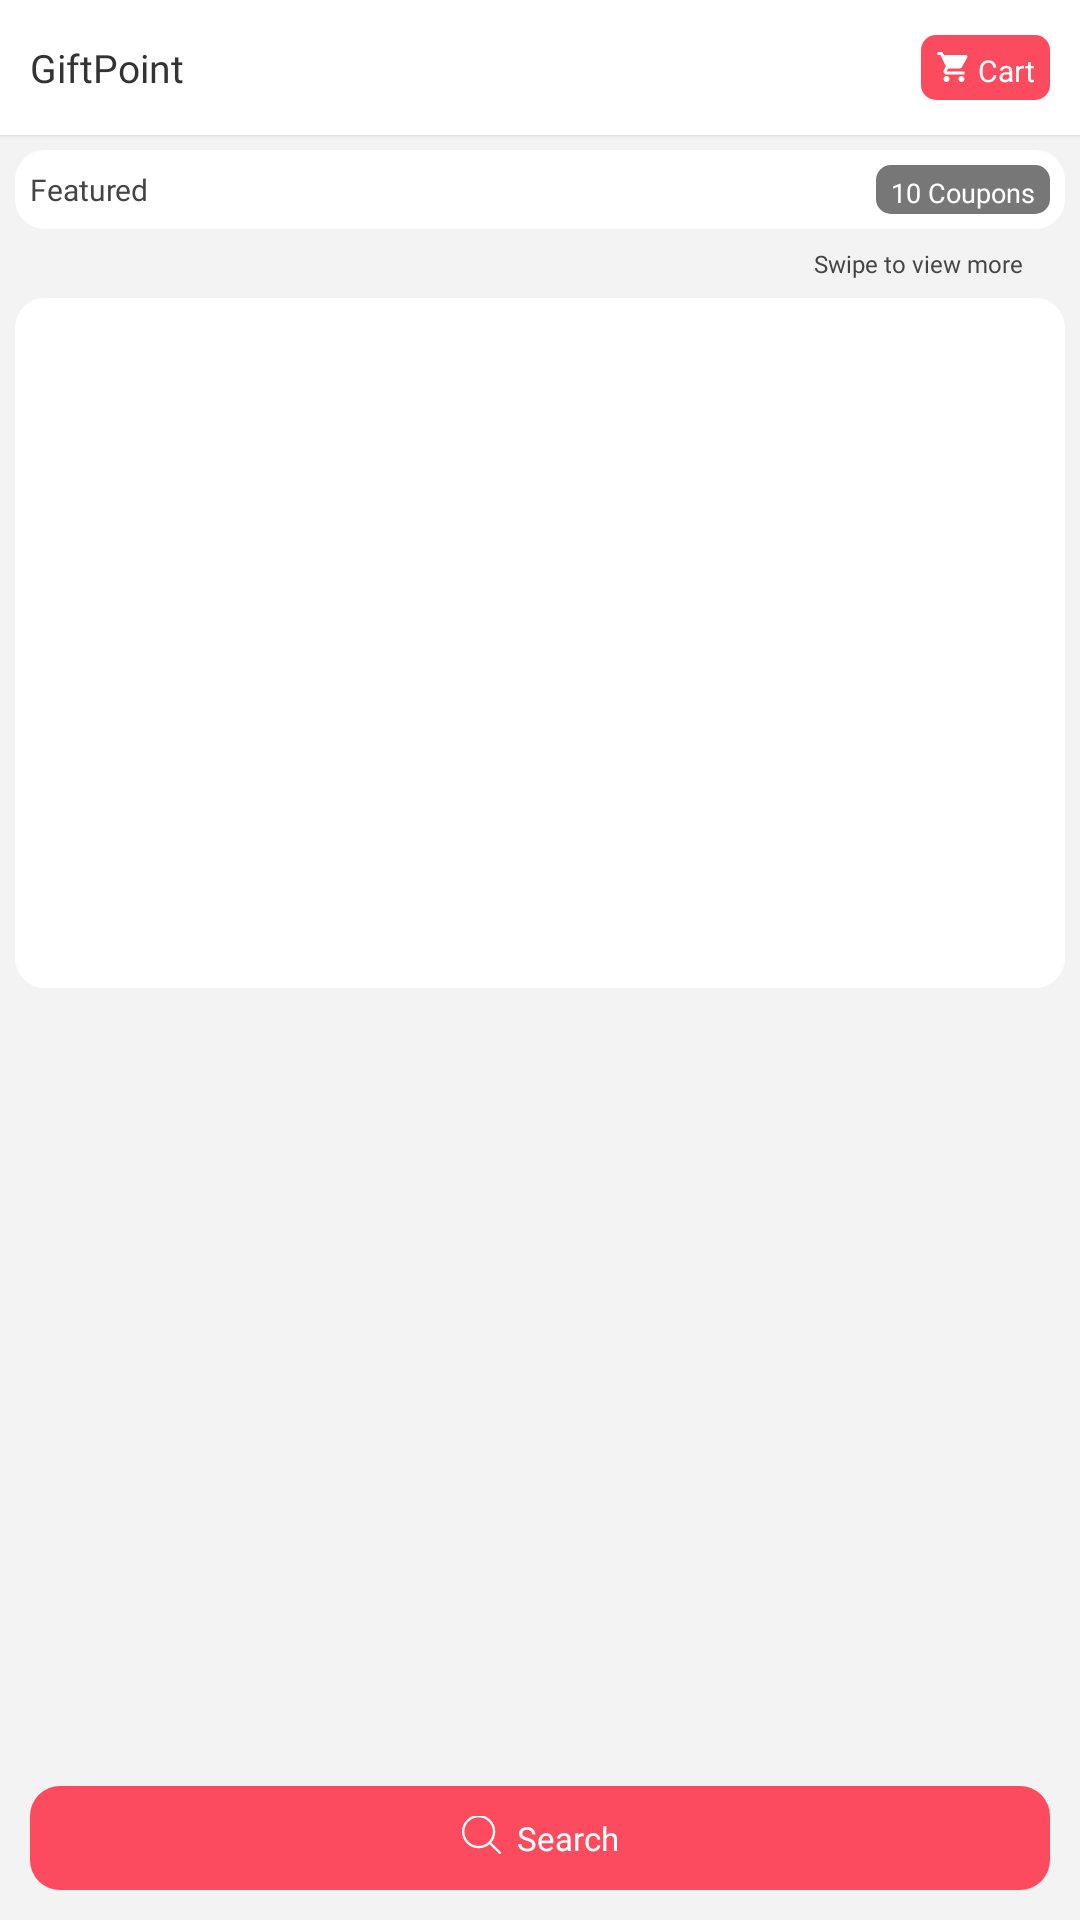

Write the Android layout XML for this screen, with the resource values it uses.
<!-- AndroidManifest.xml: application theme AppTheme -->
<!-- res/layout/home_screen.xml -->
<?xml version="1.0" encoding="utf-8"?>
<layout xmlns:tools="http://schemas.android.com/tools"
    xmlns:android="http://schemas.android.com/apk/res/android"
    xmlns:app="http://schemas.android.com/apk/res-auto">

    <RelativeLayout
        android:layout_width="match_parent"
        android:layout_height="match_parent"
        android:background="@color/bg">

        <LinearLayout
            android:id="@+id/toolbar"
            android:layout_width="match_parent"
            android:layout_height="@dimen/_45sdp"
            android:background="#ffffff"
            android:elevation="@dimen/_1sdp"
            android:gravity="center"
            android:orientation="vertical">

            <LinearLayout
                android:layout_width="match_parent"
                android:layout_height="wrap_content"
                android:orientation="horizontal"
                android:weightSum="1"
                tools:ignore="UselessParent">

                <TextView
                    android:layout_width="0dp"
                    android:layout_height="wrap_content"
                    android:layout_marginStart="@dimen/_10sdp"
                    android:layout_marginTop="@dimen/_2sdp"
                    android:layout_weight="1"
                    android:fontFamily="@font/p_semibold"
                    android:text="@string/giftpoint"
                    android:textColor="#333333"
                    android:textSize="@dimen/_13sdp"
                    tools:ignore="SpUsage" />

                <LinearLayout
                    android:id="@+id/cart"
                    android:layout_width="wrap_content"
                    android:layout_height="wrap_content"
                    android:layout_gravity="center"
                    android:layout_marginStart="@dimen/_5sdp"
                    android:layout_marginEnd="@dimen/_10sdp"
                    android:background="@drawable/bg_rounded_5"
                    android:backgroundTint="@color/colorPrimary"
                    android:gravity="center"
                    android:orientation="horizontal"
                    android:paddingLeft="@dimen/_5sdp"
                    android:paddingTop="@dimen/_5sdp"
                    android:paddingRight="@dimen/_5sdp"
                    android:paddingBottom="@dimen/_3sdp">

                    <ImageView
                        android:layout_width="@dimen/_12sdp"
                        android:layout_height="@dimen/_12sdp"
                        android:layout_gravity="center"
                        android:layout_marginBottom="@dimen/_1sdp"
                        android:adjustViewBounds="true"
                        android:src="@drawable/ic_cart"
                        app:tint="#ffffff"
                        android:contentDescription="@string/cart" />

                    <TextView
                        android:layout_width="wrap_content"
                        android:layout_height="wrap_content"
                        android:layout_gravity="center"
                        android:layout_marginStart="@dimen/_2sdp"
                        android:fontFamily="@font/p_semibold"
                        android:gravity="center"
                        android:text="@string/carttext"
                        android:textColor="#ffffff"
                        android:textSize="@dimen/_10sdp"
                        tools:ignore="SpUsage" />
                </LinearLayout>

            </LinearLayout>
        </LinearLayout>

        <ScrollView
            android:layout_width="match_parent"
            android:layout_height="match_parent"
            android:layout_above="@+id/searchButton"
            android:layout_below="@+id/toolbar"
            android:fillViewport="true">

            <LinearLayout
                android:layout_width="match_parent"
                android:layout_height="wrap_content"
                android:orientation="vertical">


                <LinearLayout
                    android:layout_width="match_parent"
                    android:layout_height="match_parent"
                    android:orientation="vertical"
                    tools:ignore="UselessParent">

                    <LinearLayout
                        android:layout_width="match_parent"
                        android:layout_height="wrap_content"
                        android:layout_margin="@dimen/_5sdp"
                        android:background="@drawable/bg_rounded_10"
                        android:orientation="horizontal"
                        android:padding="@dimen/_5sdp">

                        <TextView
                            android:id="@+id/home_screen_featured"
                            android:layout_width="0dp"
                            android:layout_height="wrap_content"
                            android:layout_gravity="center"
                            android:layout_weight="1"
                            android:fontFamily="@font/p_semibold"
                            android:text="@string/featured"
                            android:textColor="#444444"
                            android:textSize="@dimen/_10sdp"
                            tools:ignore="SpUsage" />

                        <TextView
                            android:id="@+id/job_number"
                            android:layout_width="wrap_content"
                            android:layout_height="wrap_content"
                            android:layout_gravity="center"
                            android:layout_marginStart="@dimen/_3sdp"
                            android:background="@drawable/bg_rounded_5"
                            android:backgroundTint="#777777"
                            android:fontFamily="@font/p_semibold"
                            android:paddingLeft="@dimen/_5sdp"
                            android:paddingTop="@dimen/_3sdp"
                            android:paddingRight="@dimen/_5sdp"
                            android:paddingBottom="@dimen/_1sdp"
                            android:text="@string/_10_coupons"
                            android:textColor="#ffffff"
                            android:textSize="@dimen/_9sdp"
                            tools:ignore="SpUsage" />


                    </LinearLayout>

                    <LinearLayout
                        android:layout_width="wrap_content"
                        android:layout_height="wrap_content"
                        android:layout_gravity="center|right"
                        android:layout_marginRight="@dimen/_7sdp"
                        android:gravity="center|right"
                        android:orientation="horizontal"
                        tools:ignore="RtlHardcoded,UseCompoundDrawables">

                        <TextView
                            android:layout_width="wrap_content"
                            android:layout_height="wrap_content"
                            android:layout_gravity="center"
                            android:fontFamily="@font/p_reguler"
                            android:text="@string/swipe_to_view_more"
                            android:textColor="#444444"
                            android:textSize="@dimen/_8sdp"
                            tools:ignore="SpUsage" />

                        <ImageView
                            android:layout_width="@dimen/_12sdp"
                            android:layout_height="@dimen/_12sdp"
                            android:layout_gravity="center"
                            android:layout_marginBottom="@dimen/_1sdp"
                            android:adjustViewBounds="true"
                            android:rotation="-90"
                            android:src="@drawable/ic_arrow"
                            app:tint="#888888"
                            android:contentDescription="@string/swipe_for_more" />


                    </LinearLayout>

                    <androidx.recyclerview.widget.RecyclerView
                        android:id="@+id/recycler_view"
                        android:layout_width="match_parent"
                        android:layout_height="@dimen/_230sdp"
                        android:layout_margin="@dimen/_5sdp"
                        android:background="@drawable/bg_rounded_10"
                        android:orientation="horizontal"
                        android:padding="@dimen/_5sdp"
                        app:layoutManager="androidx.recyclerview.widget.LinearLayoutManager"
                        app:layout_constraintBottom_toTopOf="@id/searchButton"
                        app:layout_constraintLeft_toLeftOf="parent"
                        app:layout_constraintRight_toRightOf="parent"
                        app:layout_constraintTop_toBottomOf="@id/home_screen_featured" />


                </LinearLayout>

            </LinearLayout>
        </ScrollView>

        <LinearLayout
            android:id="@+id/searchButton"
            android:layout_width="match_parent"
            android:layout_height="wrap_content"
            android:layout_alignParentBottom="true"
            android:layout_gravity="center"
            android:layout_marginLeft="@dimen/_10sdp"
            android:layout_marginTop="@dimen/_10sdp"
            android:layout_marginRight="@dimen/_10sdp"
            android:layout_marginBottom="@dimen/_10sdp"
            android:background="@drawable/bg_rounded_10"
            android:backgroundTint="@color/colorPrimary"
            android:gravity="center"
            android:orientation="horizontal"
            android:paddingLeft="@dimen/_5sdp"
            android:paddingTop="@dimen/_10sdp"
            android:paddingRight="@dimen/_5sdp"
            android:paddingBottom="@dimen/_10sdp">

            <ImageView
                android:layout_width="@dimen/_13sdp"
                android:layout_height="@dimen/_13sdp"
                android:layout_gravity="center"
                android:layout_marginBottom="@dimen/_1sdp"
                android:adjustViewBounds="true"
                android:src="@drawable/ic_search"
                app:tint="#ffffff"
                android:contentDescription="@string/searchsign" />

            <TextView
                android:layout_width="wrap_content"
                android:layout_height="wrap_content"
                android:layout_gravity="center"
                android:layout_marginStart="@dimen/_5sdp"
                android:fontFamily="@font/p_semibold"
                android:gravity="center"
                android:text="@string/searchButton"
                android:textColor="#ffffff"
                android:textSize="@dimen/_11sdp"
                tools:ignore="SpUsage" />
        </LinearLayout>

    </RelativeLayout>
</layout>
<!-- resources referenced by this layout -->
<resources>
  <color name="bg">#F3F3F3</color>
  <color name="colorPrimary">#FC4B5F</color>
  <dimen name="_10sdp">10dp</dimen>
  <dimen name="_11sdp">11dp</dimen>
  <dimen name="_12sdp">12dp</dimen>
  <dimen name="_13sdp">13dp</dimen>
  <dimen name="_1sdp">1dp</dimen>
  <dimen name="_230sdp">230dp</dimen>
  <dimen name="_2sdp">2dp</dimen>
  <dimen name="_3sdp">3dp</dimen>
  <dimen name="_45sdp">45dp</dimen>
  <dimen name="_5sdp">5dp</dimen>
  <dimen name="_7sdp">7dp</dimen>
  <dimen name="_8sdp">8dp</dimen>
  <dimen name="_9sdp">9dp</dimen>
  <!-- drawable bg_rounded_10 (drawable) -->
  <?xml version="1.0" encoding="utf-8"?>
  <selector xmlns:android="http://schemas.android.com/apk/res/android">
      <item>
          <shape>
              <corners android:radius="@dimen/_10sdp"/>
              <solid android:color="#FFFFFF" />
          </shape>
      </item>
  </selector>
  <!-- drawable bg_rounded_5 (drawable) -->
  <?xml version="1.0" encoding="utf-8"?>
  <selector xmlns:android="http://schemas.android.com/apk/res/android">
      <item>
          <shape>
              <corners android:radius="@dimen/_5sdp"/>
              <solid android:color="#FFFFFF" />
          </shape>
      </item>
  </selector>
  <!-- drawable ic_cart (drawable) -->
  <vector android:height="24dp" android:tint="#F18080"
      android:viewportHeight="24" android:viewportWidth="24"
      android:width="24dp" xmlns:android="http://schemas.android.com/apk/res/android">
      <path android:fillColor="@android:color/black" android:pathData="M7,18c-1.1,0 -1.99,0.9 -1.99,2S5.9,22 7,22s2,-0.9 2,-2 -0.9,-2 -2,-2zM1,2v2h2l3.6,7.59 -1.35,2.45c-0.16,0.28 -0.25,0.61 -0.25,0.96 0,1.1 0.9,2 2,2h12v-2L7.42,15c-0.14,0 -0.25,-0.11 -0.25,-0.25l0.03,-0.12 0.9,-1.63h7.45c0.75,0 1.41,-0.41 1.75,-1.03l3.58,-6.49c0.08,-0.14 0.12,-0.31 0.12,-0.48 0,-0.55 -0.45,-1 -1,-1L5.21,4l-0.94,-2L1,2zM17,18c-1.1,0 -1.99,0.9 -1.99,2s0.89,2 1.99,2 2,-0.9 2,-2 -0.9,-2 -2,-2z"/>
  </vector>
  <!-- drawable ic_search (drawable) -->
  <vector android:autoMirrored="true" android:height="24dp"
      android:viewportHeight="451" android:viewportWidth="451"
      android:width="24dp" xmlns:android="http://schemas.android.com/apk/res/android">
      <path android:fillColor="#FF000000" android:pathData="M447.05,428l-109.6,-109.6c29.4,-33.8 47.2,-77.9 47.2,-126.1C384.65,86.2 298.35,0 192.35,0C86.25,0 0.05,86.3 0.05,192.3s86.3,192.3 192.3,192.3c48.2,0 92.3,-17.8 126.1,-47.2L428.05,447c2.6,2.6 6.1,4 9.5,4s6.9,-1.3 9.5,-4C452.25,441.8 452.25,433.2 447.05,428zM26.95,192.3c0,-91.2 74.2,-165.3 165.3,-165.3c91.2,0 165.3,74.2 165.3,165.3s-74.1,165.4 -165.3,165.4C101.15,357.7 26.95,283.5 26.95,192.3z"/>
  </vector>
  <string name="_10_coupons">10 Coupons</string>
  <string name="cart">cart</string>
  <string name="carttext">Cart</string>
  <string name="featured">Featured</string>
  <string name="giftpoint">GiftPoint</string>
  <string name="searchButton">Search</string>
  <string name="searchsign">searchSign</string>
  <string name="swipe_for_more">swipe for more</string>
  <string name="swipe_to_view_more">Swipe to view more</string>
  <style name="AppTheme" parent="Theme.MaterialComponents.Light.NoActionBar">
          
          <item name="colorPrimary">@color/colorPrimary</item>
          <item name="colorPrimaryDark">@color/colorPrimaryDark</item>
          <item name="colorAccent">@color/colorAccent</item>
      </style>
  <color name="colorPrimaryDark">#222222</color>
  <color name="colorAccent">#FC4B5F</color>
</resources>
